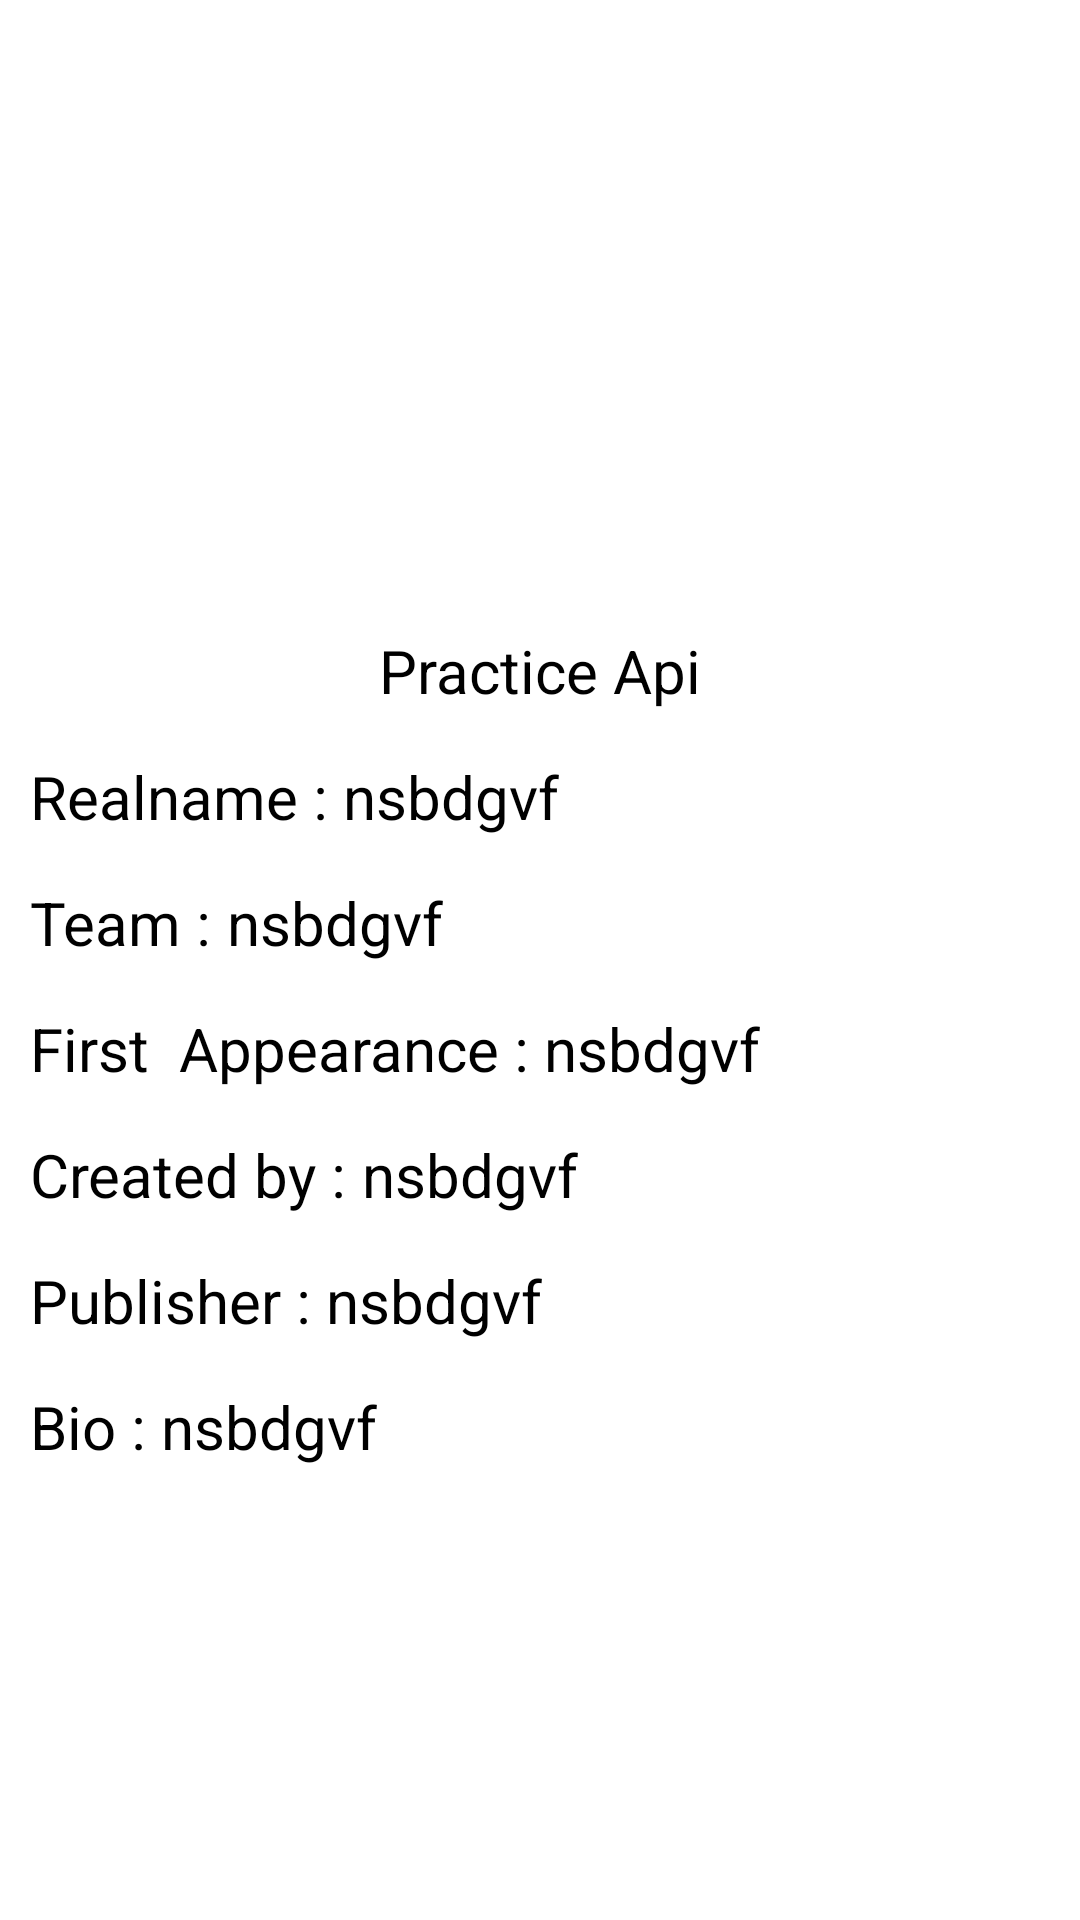

Layout XML and referenced resources for this Android screen:
<!-- AndroidManifest.xml: application theme Theme.PracticeApi -->
<!-- res/layout/activity_main2.xml -->
<?xml version="1.0" encoding="utf-8"?>
<LinearLayout xmlns:android="http://schemas.android.com/apk/res/android"
    xmlns:app="http://schemas.android.com/apk/res-auto"
    xmlns:tools="http://schemas.android.com/tools"
    android:layout_width="match_parent"
    android:orientation="vertical"
    android:padding="10dp"
    android:layout_height="match_parent"
    tools:context=".MainActivity2">

<ScrollView
    android:layout_width="match_parent"
    android:layout_height="match_parent">
    <LinearLayout
        android:layout_width="match_parent"
        android:layout_height="match_parent"
        android:orientation="vertical">
        <LinearLayout
            android:layout_width="wrap_content"
            android:layout_height="wrap_content"
            android:layout_gravity="center"
            android:orientation="vertical">

            <ImageView
                android:id="@+id/flags"
                android:layout_width="350dp"
                android:layout_height="200dp" />

            <TextView
                android:id="@+id/country_name"
                android:layout_width="wrap_content"
                android:layout_height="wrap_content"
                android:layout_gravity="center"
                android:text="@string/app_name"
                android:textColor="@color/black"
                android:textSize="20dp" />
        </LinearLayout>
        <LinearLayout
            android:layout_width="match_parent"
            android:layout_height="wrap_content"
            android:layout_marginTop="15dp"
            android:orientation="horizontal">
            <TextView
                android:layout_width="wrap_content"
                android:layout_height="wrap_content"
                android:layout_gravity="center"
                android:text="Realname : "
                android:textColor="@color/black"
                android:textSize="20dp" />
            <TextView
                android:id="@+id/realname"
                android:layout_width="wrap_content"
                android:layout_height="wrap_content"
                android:layout_gravity="center"
                android:text="nsbdgvf"
                android:textColor="@color/black"
                android:textSize="20dp" />
        </LinearLayout>
        <LinearLayout
            android:layout_width="match_parent"
            android:layout_height="wrap_content"
            android:layout_marginTop="15dp"
            android:orientation="horizontal">
            <TextView
                android:layout_width="wrap_content"
                android:layout_height="wrap_content"
                android:layout_gravity="center"
                android:text="Team : "
                android:textColor="@color/black"
                android:textSize="20dp" />
            <TextView
                android:id="@+id/team"
                android:layout_width="wrap_content"
                android:layout_height="wrap_content"
                android:layout_gravity="center"
                android:text="nsbdgvf"
                android:textColor="@color/black"
                android:textSize="20dp" />
        </LinearLayout>
        <LinearLayout
            android:layout_width="match_parent"
            android:layout_height="wrap_content"
            android:layout_marginTop="15dp"
            android:orientation="horizontal">
            <TextView
                android:layout_width="wrap_content"
                android:layout_height="wrap_content"
                android:layout_gravity="center"
                android:text="First  Appearance : "
                android:textColor="@color/black"
                android:textSize="20dp" />
            <TextView
                android:id="@+id/firstappearance"
                android:layout_width="wrap_content"
                android:layout_height="wrap_content"
                android:layout_gravity="center"
                android:text="nsbdgvf"
                android:textColor="@color/black"
                android:textSize="20dp" />
        </LinearLayout>
        <LinearLayout
            android:layout_width="match_parent"
            android:layout_height="wrap_content"
            android:layout_marginTop="15dp"
            android:orientation="horizontal">
            <TextView
                android:layout_width="wrap_content"
                android:layout_height="wrap_content"
                android:layout_gravity="center"
                android:text="Created by : "
                android:textColor="@color/black"
                android:textSize="20dp" />
            <TextView
                android:id="@+id/createdby"
                android:layout_width="wrap_content"
                android:layout_height="wrap_content"
                android:layout_gravity="center"
                android:text="nsbdgvf"
                android:textColor="@color/black"
                android:textSize="20dp" />
        </LinearLayout>
        <LinearLayout
            android:layout_width="match_parent"
            android:layout_height="wrap_content"
            android:layout_marginTop="15dp"
            android:orientation="horizontal">
            <TextView
                android:layout_width="wrap_content"
                android:layout_height="wrap_content"
                android:layout_gravity="center"
                android:text="Publisher : "
                android:textColor="@color/black"
                android:textSize="20dp" />
            <TextView
                android:id="@+id/publisher"
                android:layout_width="wrap_content"
                android:layout_height="wrap_content"
                android:layout_gravity="center"
                android:text="nsbdgvf"
                android:textColor="@color/black"
                android:textSize="20dp" />
        </LinearLayout>
        <LinearLayout
            android:layout_width="match_parent"
            android:layout_height="wrap_content"
            android:layout_marginTop="15dp"
            android:orientation="horizontal">
            <TextView
                android:layout_width="wrap_content"
                android:layout_height="wrap_content"
                android:text="Bio : "
                android:textColor="@color/black"
                android:textSize="20dp" />
            <TextView
                android:id="@+id/bio"
                android:layout_width="wrap_content"
                android:layout_height="wrap_content"
                android:text="nsbdgvf"
                android:textColor="@color/black"
                android:textSize="20dp" />
        </LinearLayout>
    </LinearLayout>

</ScrollView>



</LinearLayout>
<!-- resources referenced by this layout -->
<resources>
  <string name="app_name">Practice Api</string>
  <style name="Theme.PracticeApi" parent="Theme.MaterialComponents.DayNight.DarkActionBar">
          
          <item name="colorPrimary">@color/purple_500</item>
          <item name="colorPrimaryVariant">@color/purple_700</item>
          <item name="colorOnPrimary">@color/white</item>
          
          <item name="colorSecondary">@color/teal_200</item>
          <item name="colorSecondaryVariant">@color/teal_700</item>
          <item name="colorOnSecondary">@color/black</item>
          
          <item name="android:statusBarColor" tools:targetApi="l">?attr/colorPrimaryVariant</item>
          
      </style>
  <!-- not gathered from this repository: default colours our renderer supplied (Android Studio template values) -->
  <color name="purple_500">#FF6200EE</color>
  <color name="purple_700">#FF3700B3</color>
  <color name="teal_200">#FF03DAC5</color>
  <color name="teal_700">#FF018786</color>
  <color name="black">#FF000000</color>
  <color name="white">#FFFFFFFF</color>
</resources>
